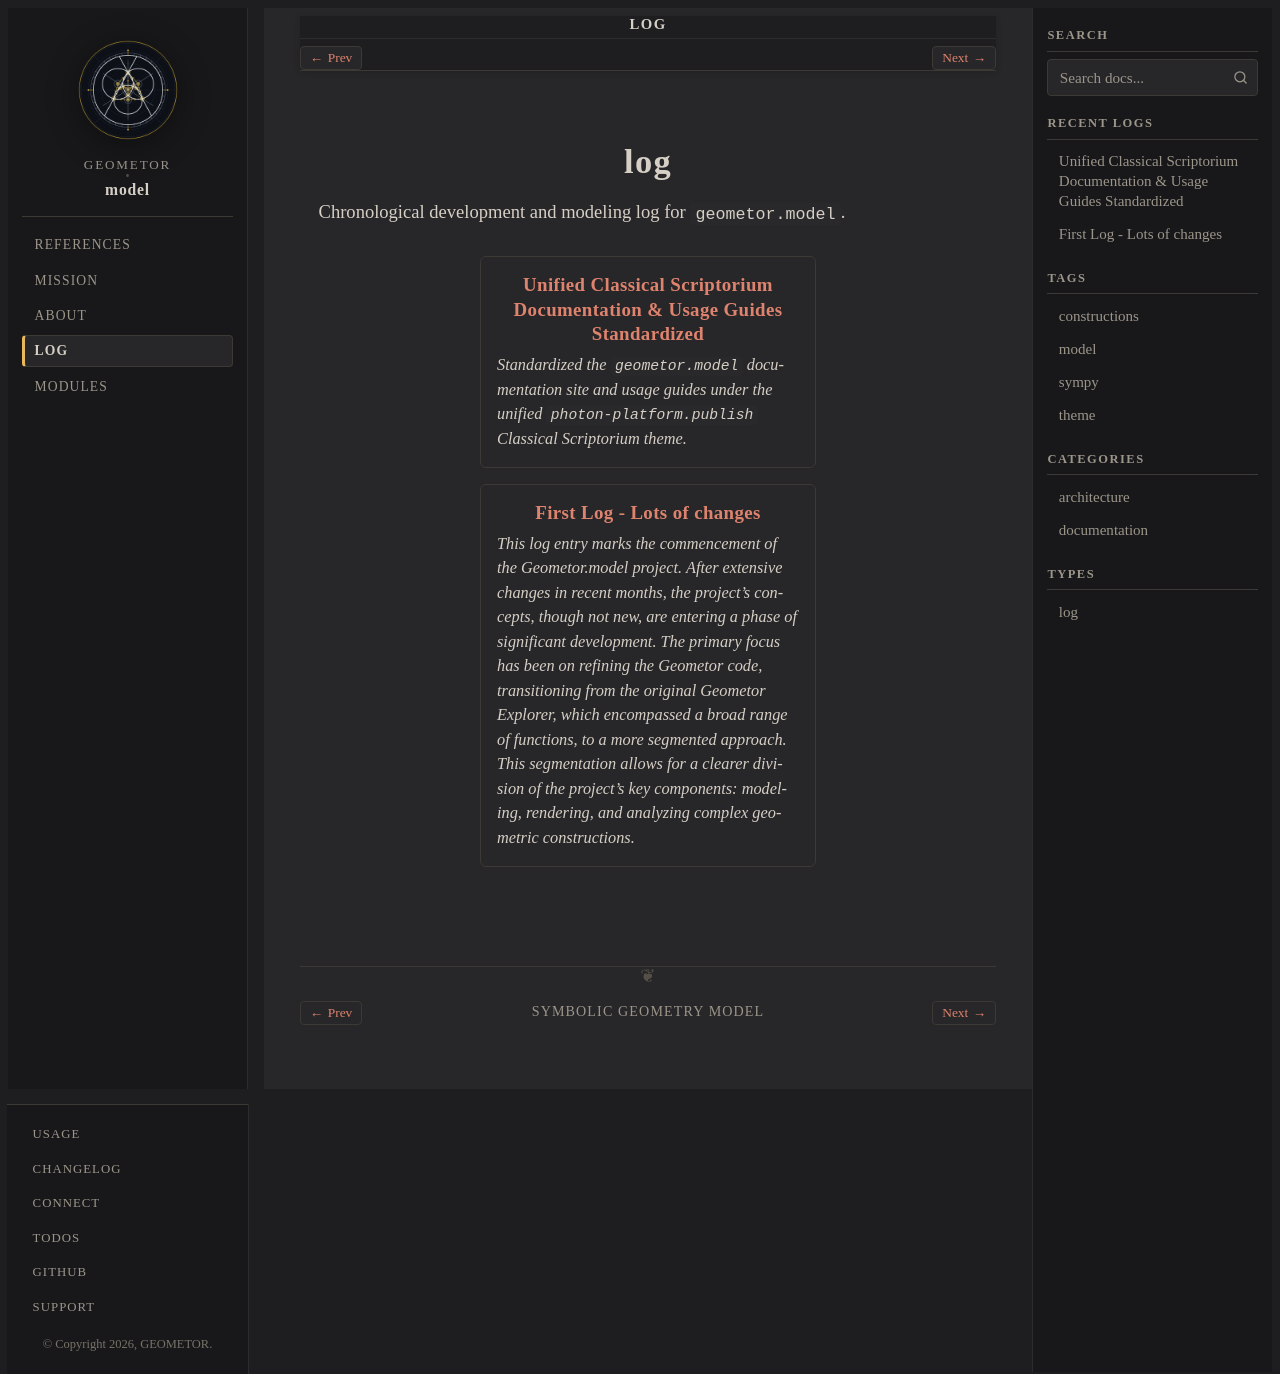

repository: geometor/model · page: log/index.html · generator: sphinx

:navigation: header
:order: 30
:nav_title: Log

===
log
===

Chronological development and modeling log for ``geometor.model``.

.. collection::
   :type: log
   :sort: date
   :reverse:
